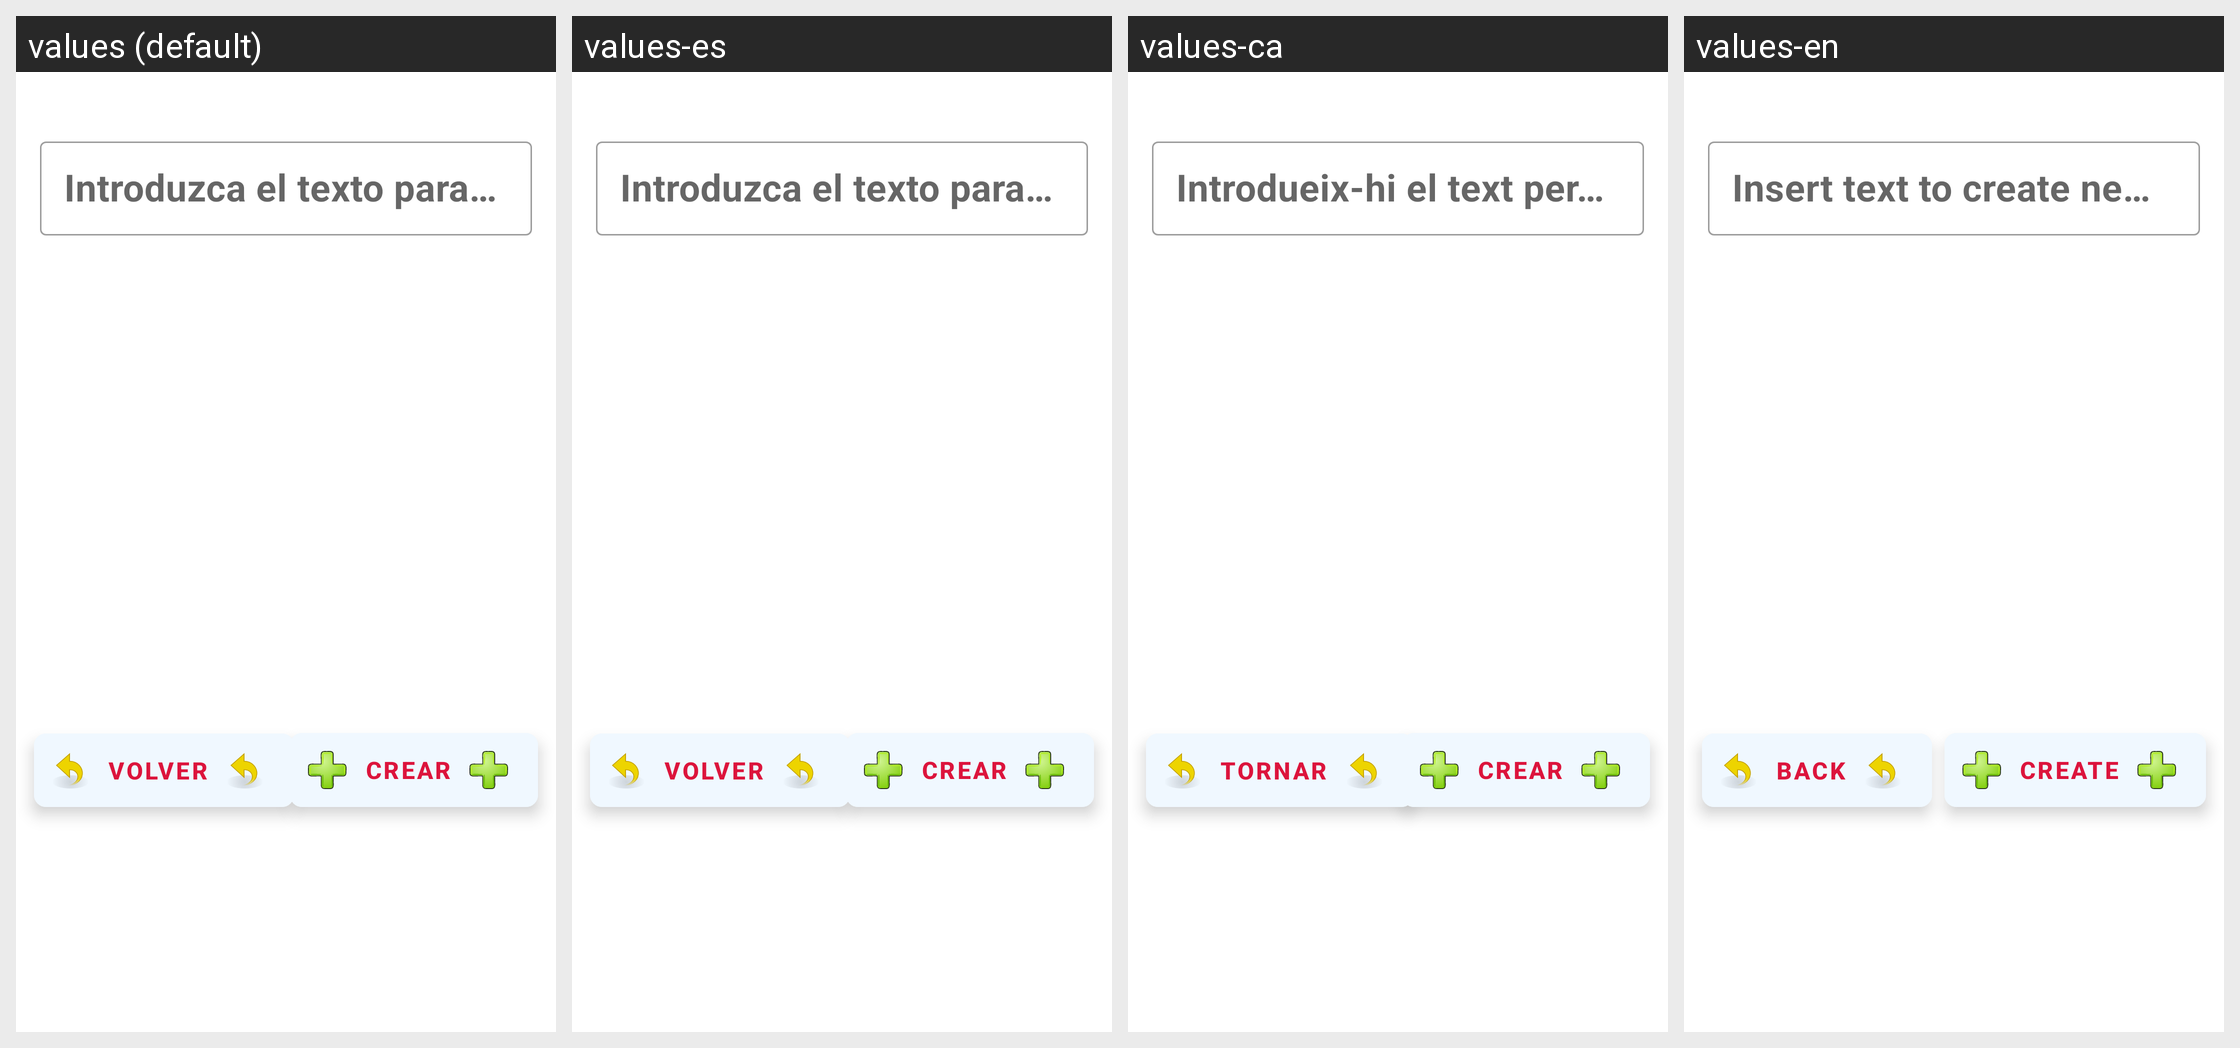

The same Android screen rendered under several of its app's locales, left to right. List the strings drawn on it with the default value and each locale's translation.
Android screen res/layout/fragment_create_new_note.xml rendered under 4 locales, left to right: values (default), values-es, values-ca, values-en. Device: Nexus 5 (rendered at 1080×1920; each locale shown at half size, 540×960, under a caption strip naming it); theme Theme.UF1_Practico.
Strings drawn on this screen, with the default value and each locale's value (text and hints the layout hard-codes, and strings that could not be matched under every locale, appear in the picture but are not listed):

createHelp
  values: Introduzca el texto para la nueva nota
  values-es: Introduzca el texto para la nueva nota
  values-ca: Introdueix-hi el text per la nova nota
  values-en: Insert text to create new task

back
  values: Volver
  values-es: Volver
  values-ca: Tornar
  values-en: Back

create
  values: Crear
  values-es: Crear
  values-ca: Crear
  values-en: Create
